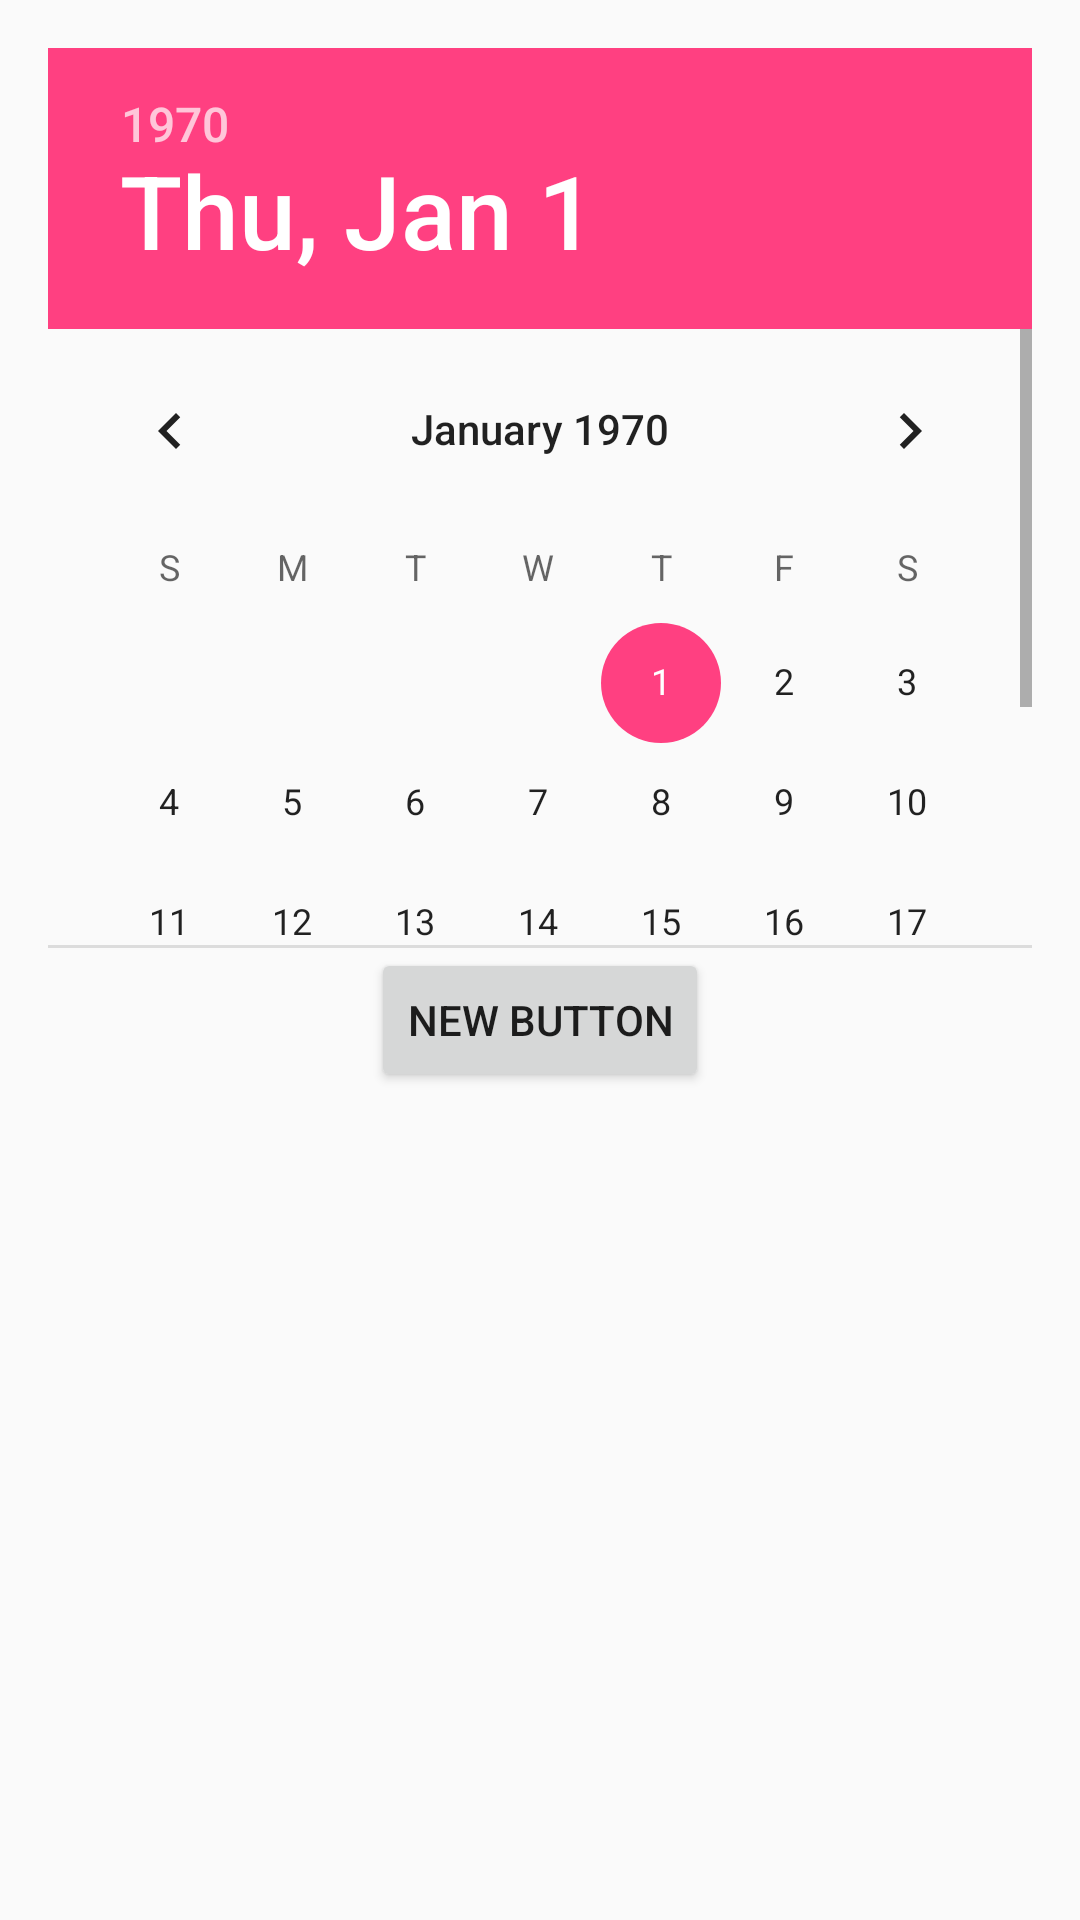

Here is an Android app screen rendered from its layout file. Give the layout XML and the strings, colors and styles it references.
<!-- AndroidManifest.xml: application theme AppTheme -->
<!-- res/layout/activity_date.xml -->
<?xml version="1.0" encoding="utf-8"?>
<RelativeLayout xmlns:android="http://schemas.android.com/apk/res/android"
    xmlns:tools="http://schemas.android.com/tools"
    android:layout_width="match_parent"
    android:layout_height="match_parent"
    android:paddingBottom="@dimen/activity_vertical_margin"
    android:paddingLeft="@dimen/activity_horizontal_margin"
    android:paddingRight="@dimen/activity_horizontal_margin"
    android:paddingTop="@dimen/activity_vertical_margin"
    tools:context=".DateDialog">

    <Button
        android:layout_width="wrap_content"
        android:layout_height="wrap_content"
        android:text="New Button"
        android:id="@+id/button6"
        android:layout_below="@+id/datePicker"
        android:layout_centerHorizontal="true" />

    <DatePicker
        android:layout_width="wrap_content"
        android:layout_height="300dp"
        android:id="@+id/datePicker"
        android:layout_alignParentTop="true"
        android:layout_centerHorizontal="true" />

</RelativeLayout>
<!-- resources referenced by this layout -->
<resources>
  <dimen name="activity_horizontal_margin">16dp</dimen>
  <dimen name="activity_vertical_margin">16dp</dimen>
  <style name="AppTheme" parent="Theme.AppCompat.Light.DarkActionBar">
          
          <item name="colorPrimary">@color/colorPrimary</item>
          <item name="colorPrimaryDark">@color/colorPrimaryDark</item>
          <item name="colorAccent">@color/colorAccent</item>
  
      </style>
  <color name="colorPrimary">#3F51B5</color>
  <color name="colorPrimaryDark">#303F9F</color>
  <color name="colorAccent">#FF4081</color>
</resources>
